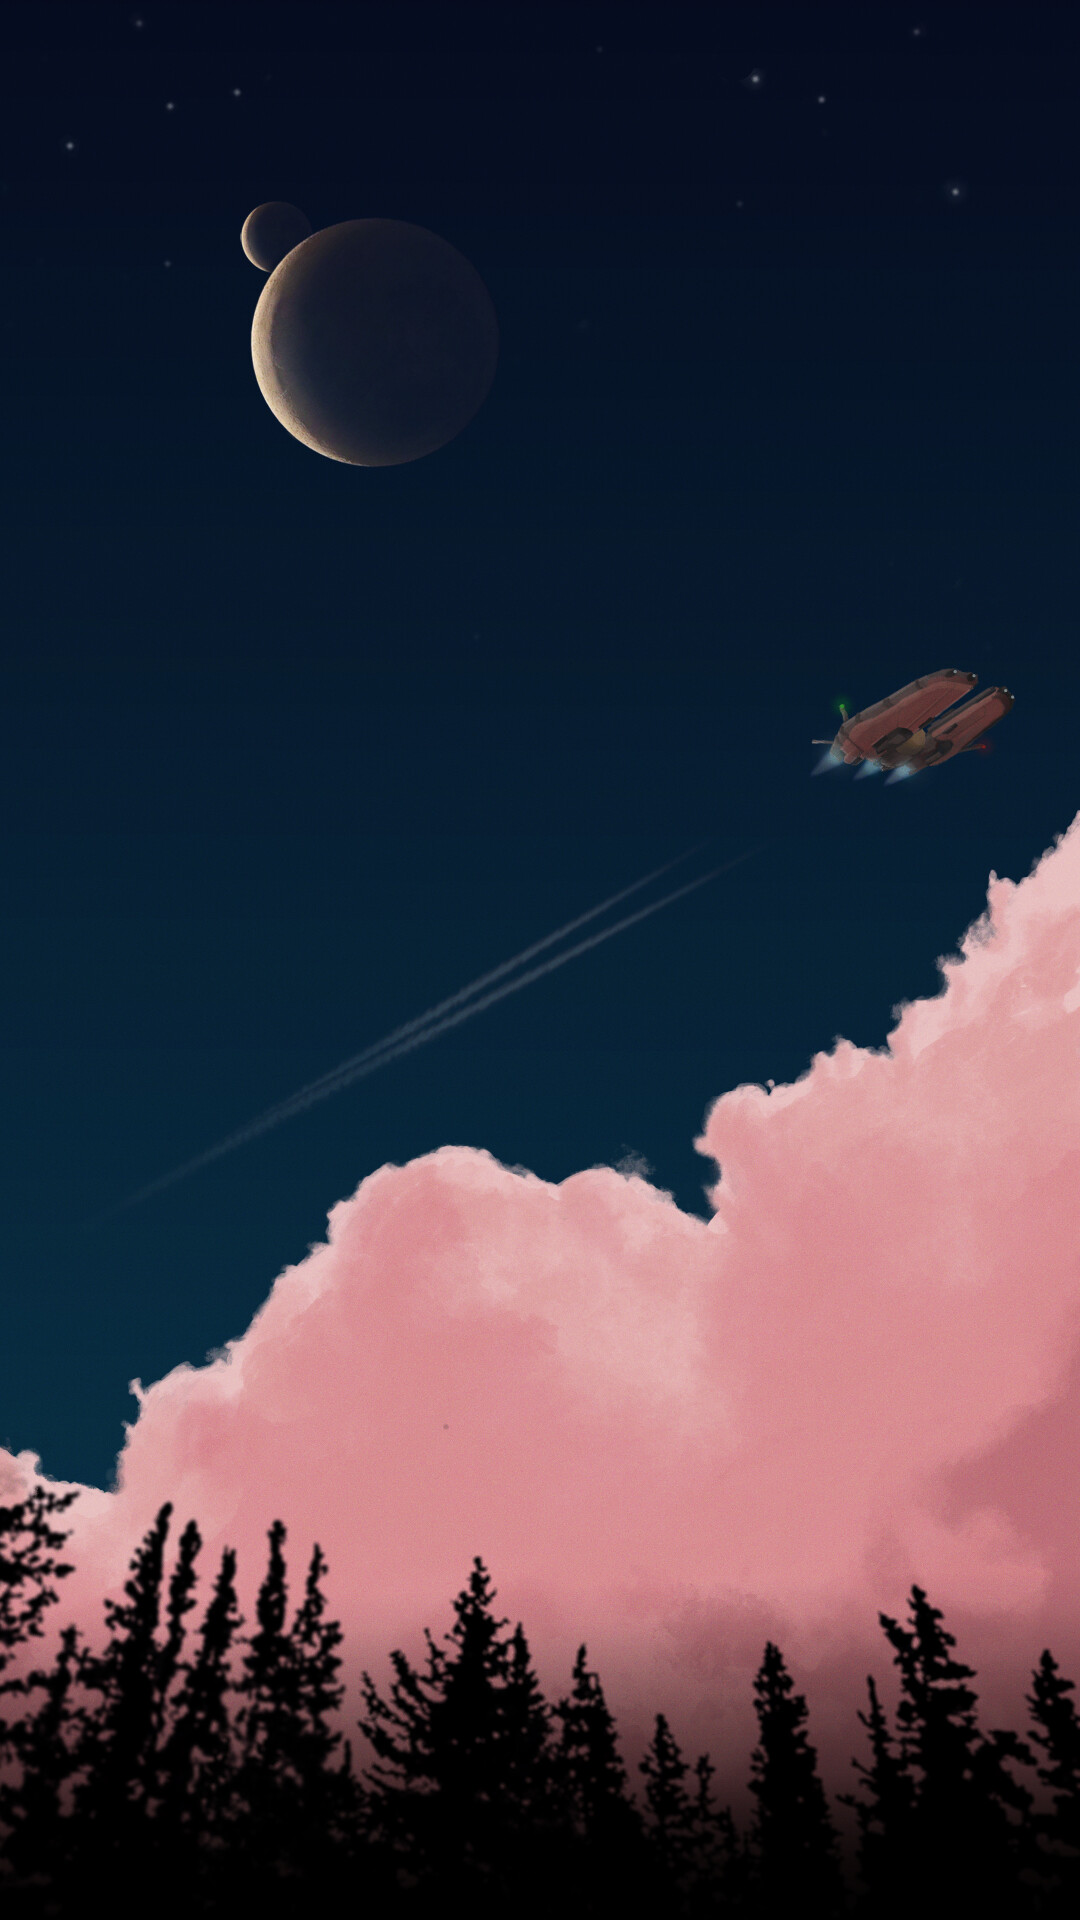

This screen was rendered from an Android layout file. Write that file and the resources it references.
<!-- AndroidManifest.xml: application theme Theme.tumblr4u -->
<!-- res/layout/fragment_login1.xml -->
<?xml version="1.0" encoding="utf-8"?>
<LinearLayout xmlns:android="http://schemas.android.com/apk/res/android"
    xmlns:tools="http://schemas.android.com/tools"
    android:layout_width="match_parent"
    android:layout_height="match_parent"
    tools:context=".Fragments.LoginFragment1">

    <ImageView
        android:layout_width="match_parent"
        android:layout_height="match_parent"
        android:background="#a0a0a0"
        android:src="@drawable/wb1"
        android:scaleType="centerCrop"/>

</LinearLayout>
<!-- resources referenced by this layout -->
<resources>
  <!-- drawable wb1: jpg bitmap (drawable, 234270 bytes) -->
  <style name="Theme.tumblr4u" parent="Theme.AppCompat.DayNight.NoActionBar">
          
          <item name="colorPrimary">@color/tumblr_blue</item>
          <item name="colorPrimaryVariant">@color/tumblr_blue</item>
          <item name="colorOnPrimary">@color/tumblr_blue</item>
          
          <item name="colorSecondary">@color/teal_200</item>
          <item name="colorSecondaryVariant">@color/teal_700</item>
          <item name="colorOnSecondary">@color/black</item>
          
          <item name="android:statusBarColor" tools:targetApi="l">?attr/colorPrimaryVariant</item>
          
      </style>
  <color name="tumblr_blue">#000033</color>
  <color name="teal_200">#FF03DAC5</color>
  <color name="teal_700">#FF018786</color>
  <color name="black">#FF000000</color>
</resources>
